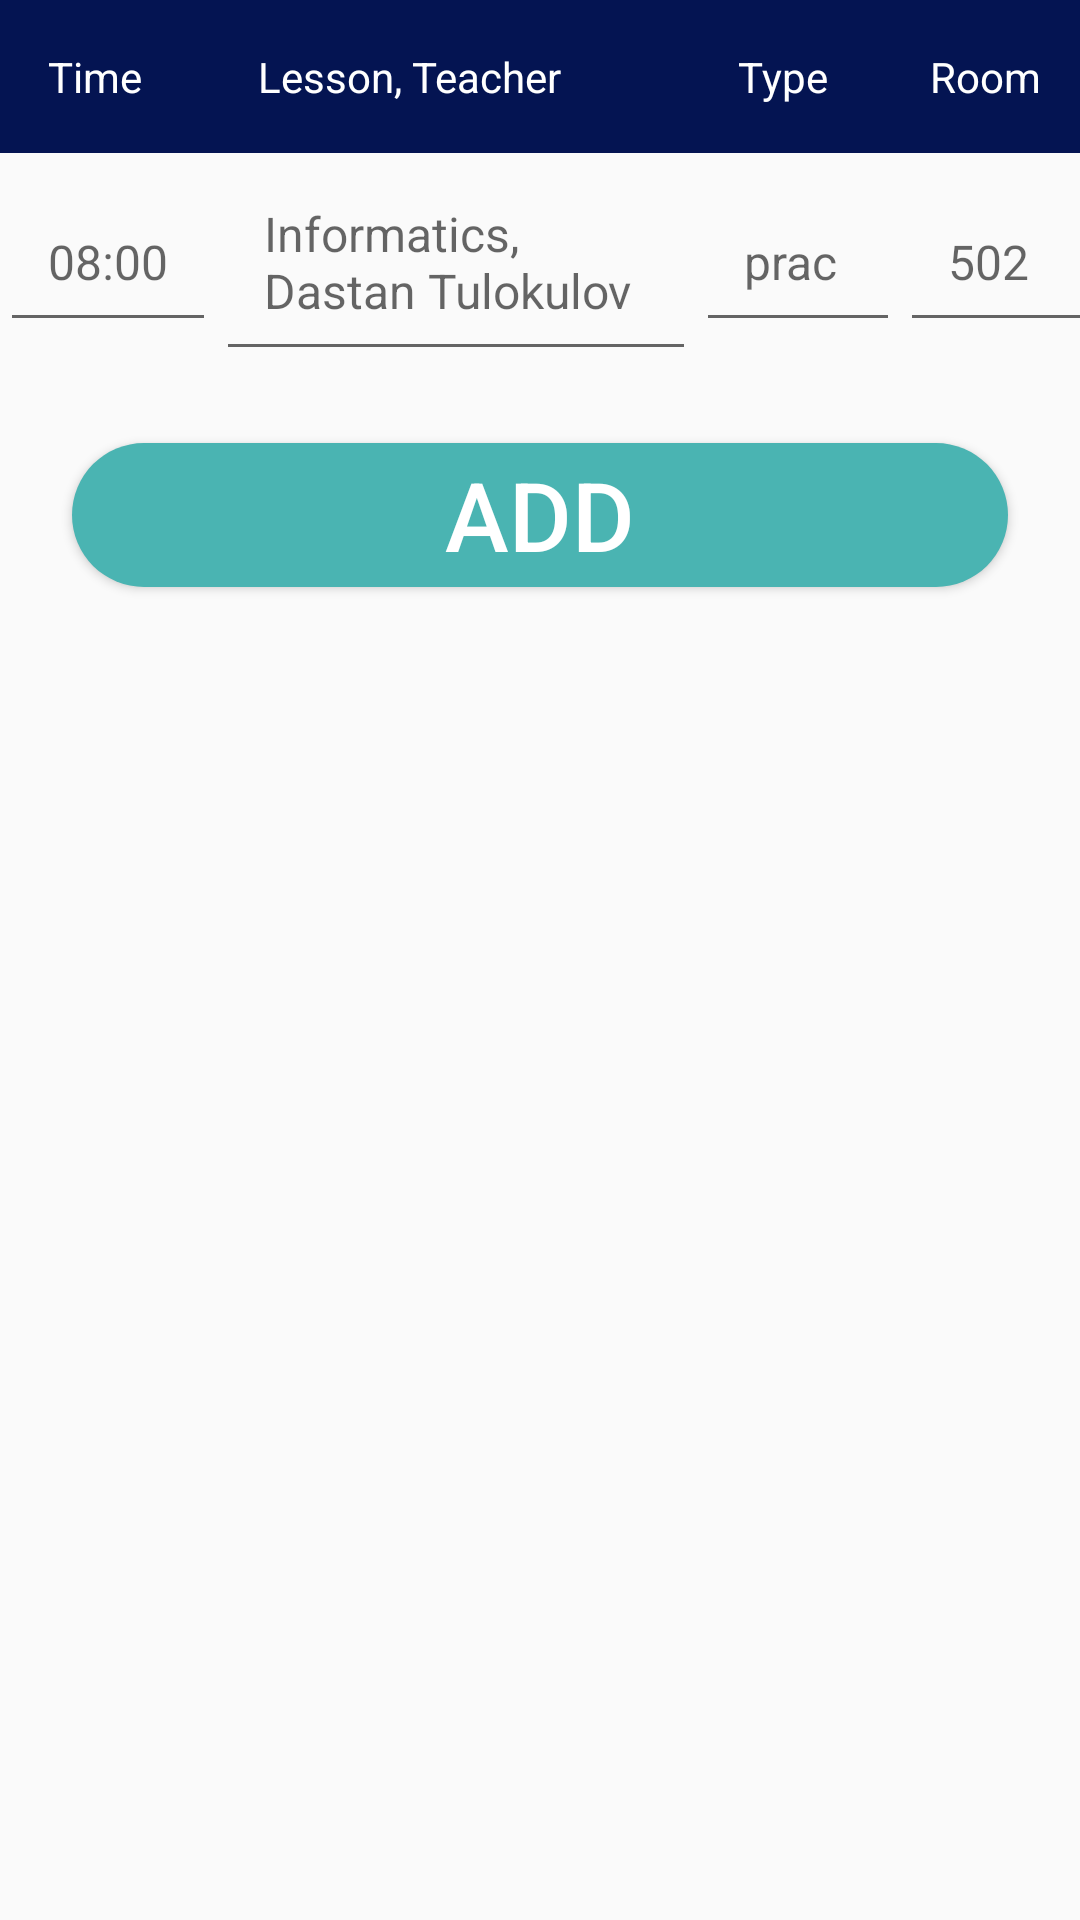

Write the Android layout XML for this screen, with the resource values it uses.
<!-- AndroidManifest.xml: application theme AppTheme -->
<!-- res/layout/activity_add.xml -->
<?xml version="1.0" encoding="utf-8"?>
<androidx.constraintlayout.widget.ConstraintLayout xmlns:android="http://schemas.android.com/apk/res/android"
    android:layout_width="match_parent"
    android:layout_height="match_parent"
    xmlns:app="http://schemas.android.com/apk/res-auto"
    xmlns:tools="http://schemas.android.com/tools"
    android:orientation="vertical">

    <com.google.android.material.appbar.AppBarLayout
        android:id="@+id/toolbar"
        android:layout_width="match_parent"
        android:layout_height="wrap_content"
        android:theme="@style/AppTheme.AppBarOverlay"
        app:layout_constraintTop_toTopOf="parent"
        app:layout_constraintStart_toStartOf="parent"
        app:layout_constraintEnd_toEndOf="parent">


        <GridLayout
            android:layout_width="match_parent"
            android:layout_height="match_parent"
            android:columnCount="4"
            android:orientation="horizontal">

            <TextView
                android:layout_width="70dp"
                android:layout_height="wrap_content"
                android:padding="@dimen/padding_16"
                android:text="@string/default_time_text"
                android:textColor="@color/colorWhite" />

            <TextView
                android:layout_width="160dp"
                android:layout_height="wrap_content"
                android:padding="@dimen/padding_16"
                android:text="@string/default_lesson_teacher_text"
                android:textColor="@color/colorWhite" />

            <TextView
                android:layout_width="64dp"
                android:layout_height="wrap_content"
                android:padding="@dimen/padding_16"
                android:text="@string/default_type_text"
                android:textColor="@color/colorWhite" />

            <TextView
                android:layout_width="70dp"
                android:layout_height="wrap_content"
                android:layout_gravity="right"
                android:padding="@dimen/padding_16"
                android:text="@string/default_room_text"
                android:textColor="@color/colorWhite" />

        </GridLayout>

    </com.google.android.material.appbar.AppBarLayout>


    <GridLayout
        android:id="@+id/editContainer"
        android:layout_width="match_parent"
        android:layout_height="wrap_content"
        android:columnCount="4"
        app:layout_constraintTop_toBottomOf="@+id/toolbar"
        app:layout_constraintStart_toStartOf="parent"
        app:layout_constraintEnd_toEndOf="parent">

        <EditText
            android:id="@+id/etTimeMon"
            android:layout_width="72dp"
            android:layout_height="wrap_content"
            android:padding="@dimen/padding_16"
            android:textSize="16sp"
            android:hint="@string/default_time_hint"
            android:textColor="@color/colorBlack" />

        <EditText
            android:id="@+id/etLessonMon"
            android:layout_width="160dp"
            android:layout_height="wrap_content"
            android:padding="@dimen/padding_16"
            android:textSize="16sp"
            android:hint="@string/default_lesson_teacher_hint"
            android:textColor="@color/colorBlack" />

        <EditText
            android:id="@+id/etTypeMon"
            android:layout_width="68dp"
            android:layout_height="wrap_content"
            android:padding="@dimen/padding_16"
            android:textSize="16sp"
            android:hint="@string/default_type_hint"
            android:textColor="@color/colorBlack" />

        <EditText
            android:id="@+id/etRoomMon"
            android:layout_width="70dp"
            android:layout_height="wrap_content"
            android:layout_gravity="right"
            android:padding="@dimen/padding_16"
            android:hint="@string/default_room_hint"
            android:textSize="16sp"
            android:textColor="@color/colorBlack" />

    </GridLayout>

    <ProgressBar
        android:id="@+id/addProgressBar"
        android:layout_width="wrap_content"
        android:layout_height="wrap_content"
        android:visibility="invisible"
        app:layout_constraintTop_toBottomOf="@id/toolbar"
        app:layout_constraintBottom_toTopOf="@id/btnAdd"
        app:layout_constraintRight_toRightOf="parent"
        app:layout_constraintLeft_toLeftOf="parent"/>


    <Button
        android:id="@+id/btnAdd"
        android:layout_width="match_parent"
        android:layout_height="wrap_content"
        android:layout_margin="@dimen/margin_24"
        android:text="@string/add_btn"
        android:textSize="32sp"
        android:textColor="@color/colorWhite"
        android:background="@drawable/btn_background"
        android:onClick="onItemAdd"
        app:layout_constraintStart_toStartOf="parent"
        app:layout_constraintEnd_toEndOf="parent"
        app:layout_constraintTop_toBottomOf="@id/editContainer"/>


</androidx.constraintlayout.widget.ConstraintLayout>
<!-- resources referenced by this layout -->
<resources>
  <color name="colorBlack">#000000</color>
  <color name="colorWhite">#ffffff</color>
  <dimen name="margin_24">24dp</dimen>
  <dimen name="padding_16">16dp</dimen>
  <!-- drawable btn_background (drawable) -->
  <?xml version="1.0" encoding="utf-8"?>
  <selector xmlns:android="http://schemas.android.com/apk/res/android">
      <item android:state_pressed="false">
          <shape>
              <solid android:color="@color/colorAccent"/>
              <corners android:radius="64dp"/>
          </shape>
      </item>
      <item android:state_pressed="true">
          <shape>
              <solid android:color="@color/colorPrimary"/>
              <corners android:radius="64dp"/>
          </shape>
      </item>
  </selector>
  <string name="add_btn">Add</string>
  <string name="default_lesson_teacher_hint">Informatics, Dastan Tulokulov</string>
  <string name="default_lesson_teacher_text">Lesson, Teacher</string>
  <string name="default_room_hint">502</string>
  <string name="default_room_text">Room</string>
  <string name="default_time_hint">08:00</string>
  <string name="default_time_text">Time</string>
  <string name="default_type_hint">prac</string>
  <string name="default_type_text">Type</string>
  <style name="AppTheme.AppBarOverlay" parent="ThemeOverlay.AppCompat.Dark.ActionBar" />
  <style name="AppTheme" parent="Theme.AppCompat.Light.DarkActionBar">
          
          <item name="colorPrimary">@color/colorPrimary</item>
          <item name="colorPrimaryDark">@color/colorPrimaryDark</item>
          <item name="colorAccent">@color/colorAccent</item>
      </style>
  <color name="colorAccent">#4ab4b2</color>
  <color name="colorPrimary">#041452</color>
  <color name="colorPrimaryDark">#041452</color>
</resources>
